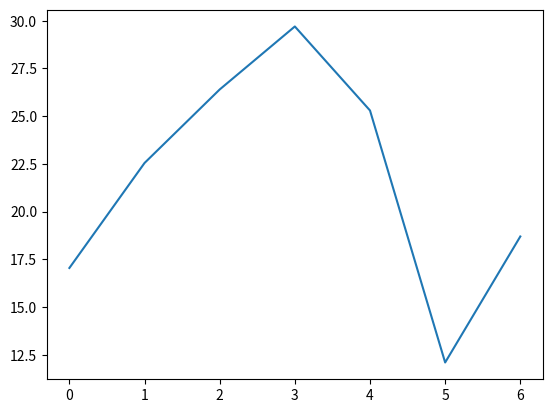

This chart was generated by the following Python code:
import numpy as np
import matplotlib.pyplot as plt
ftemp=[63,73,80,86,78,54,66]
f = np.array(ftemp)
c= (f-32)*0.55
print(c)

## plot 작성
plt.plot(c)
plt.show()
